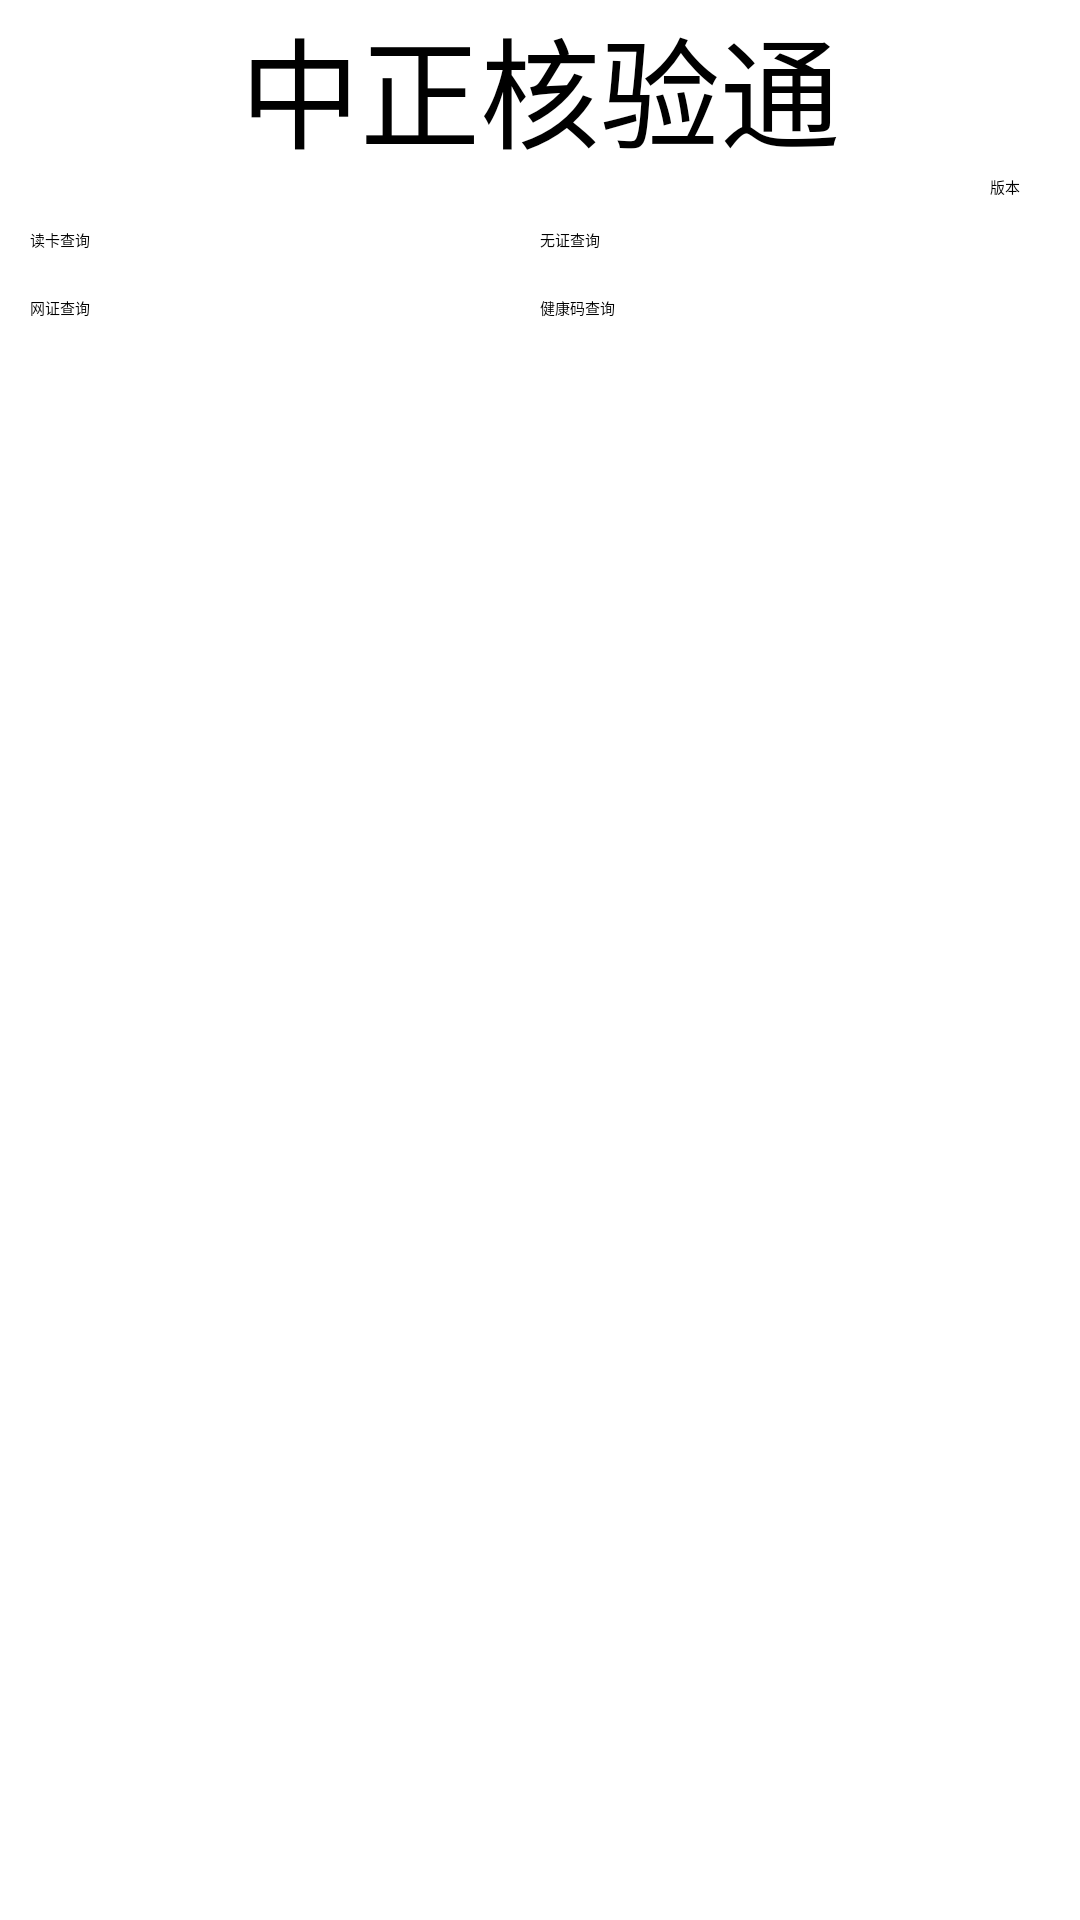

Here is an Android app screen rendered from its layout file. Give the layout XML and the strings, colors and styles it references.
<!-- AndroidManifest.xml: application theme Theme.BP990 -->
<!-- res/layout/fragment_home.xml -->
<?xml version="1.0" encoding="utf-8"?>
<layout xmlns:android="http://schemas.android.com/apk/res/android"
    xmlns:app="http://schemas.android.com/apk/res-auto">
    <data>
        <variable
            name="viewmodel"
            type="com.miaxis.bp990.view.home.HomeViewModel" />
    </data>
    <androidx.constraintlayout.widget.ConstraintLayout
        android:layout_width="match_parent"
        android:layout_height="match_parent">
        <TextView
            android:id="@+id/title"
            android:text="@string/app_name"
            android:textColor="@color/black"
            android:textSize="40sp"
            android:layout_width="wrap_content"
            android:layout_height="wrap_content"
            app:layout_constraintStart_toStartOf="parent"
            app:layout_constraintEnd_toEndOf="parent"
            app:layout_constraintTop_toTopOf="parent"/>

        <TextView
            android:id="@+id/verson"
            android:text="版本"
            android:layout_width="wrap_content"
            android:layout_height="wrap_content"
            android:layout_marginRight="20dp"
            app:layout_constraintEnd_toEndOf="parent"
            app:layout_constraintTop_toBottomOf="@id/title"/>

        <LinearLayout
            android:layout_width="match_parent"
            android:layout_height="wrap_content"
            app:layout_constraintTop_toBottomOf="@id/verson"
            android:layout_margin="10dp"
            android:orientation="vertical">
            <LinearLayout
                android:layout_width="match_parent"
                android:layout_height="wrap_content">
                <Button
                    android:id="@+id/card"
                    android:text="读卡查询"
                    android:layout_width="0dp"
                    android:layout_weight="1"
                    android:layout_height="wrap_content" />
                <Button
                    android:id="@+id/input_seach"
                    android:text="无证查询"
                    android:layout_width="0dp"
                    android:layout_weight="1"
                    android:layout_height="wrap_content" />
            </LinearLayout>
            <LinearLayout
                android:layout_marginTop="15dp"
                android:layout_width="match_parent"
                android:layout_height="wrap_content">
                <Button
                    android:id="@+id/scan"
                    android:text="网证查询"
                    android:layout_width="0dp"
                    android:layout_weight="1"
                    android:layout_height="wrap_content" />
                <Button
                    android:id="@+id/h_scan"
                    android:text="健康码查询"
                    android:layout_width="0dp"
                    android:layout_weight="1"
                    android:layout_height="wrap_content" />

            </LinearLayout>

        </LinearLayout>

    </androidx.constraintlayout.widget.ConstraintLayout>
</layout>
<!-- resources referenced by this layout -->
<resources>
  <color name="black">#FF000000</color>
  <string name="app_name">中正核验通</string>
  <style name="Theme.BP990" parent="Theme.AppCompat.Light">
          
          
          <item name="colorPrimary">@color/colorPrimary</item>
          <item name="colorPrimaryDark">@color/colorPrimaryDark</item>
          <item name="colorAccent">@color/colorAccent</item>
          <item name="windowActionBar">false</item>
          <item name="windowNoTitle">true</item>
      </style>
  <!-- not gathered from this repository: default colours our renderer supplied (Android Studio template values) -->
  <color name="colorPrimary">#FF6200EE</color>
  <color name="colorPrimaryDark">#FF3700B3</color>
  <color name="colorAccent">#FF03DAC5</color>
</resources>
